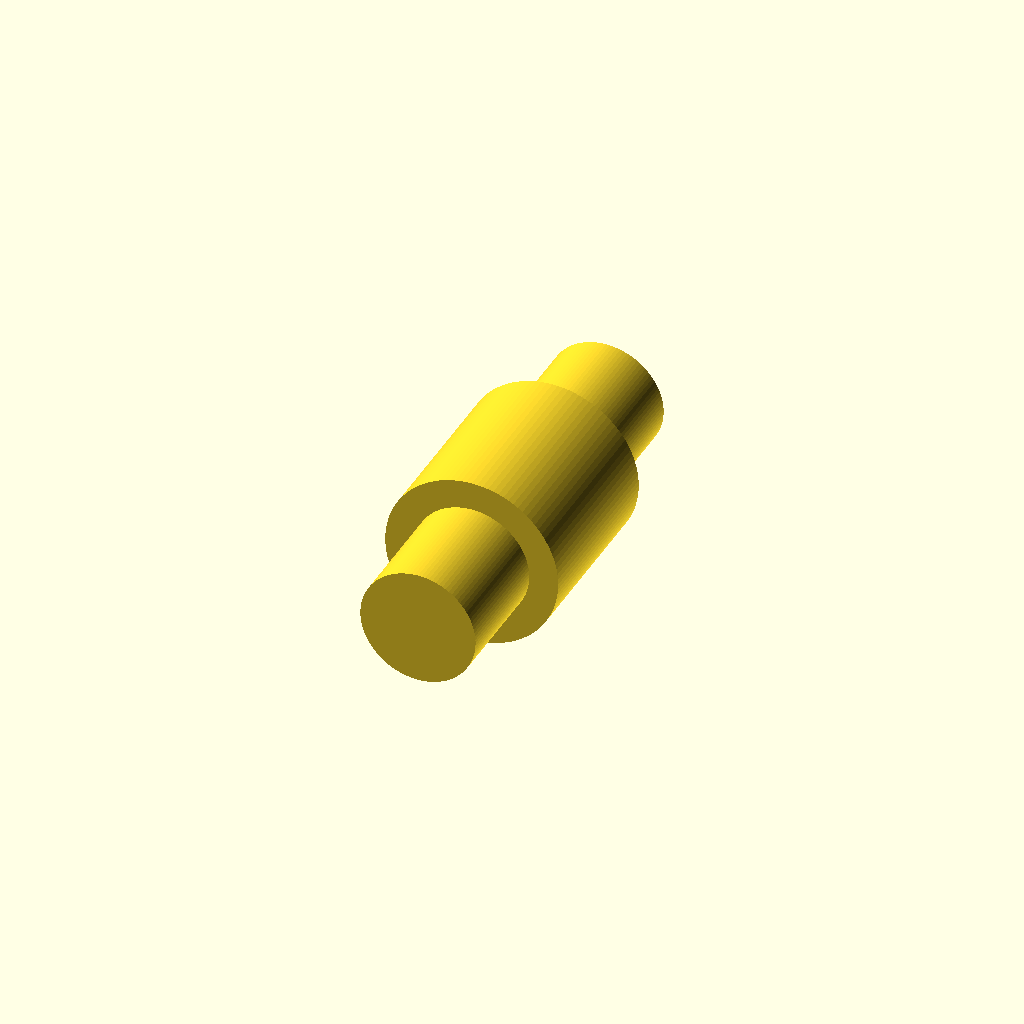
Cell 1: the model at its default parameters.
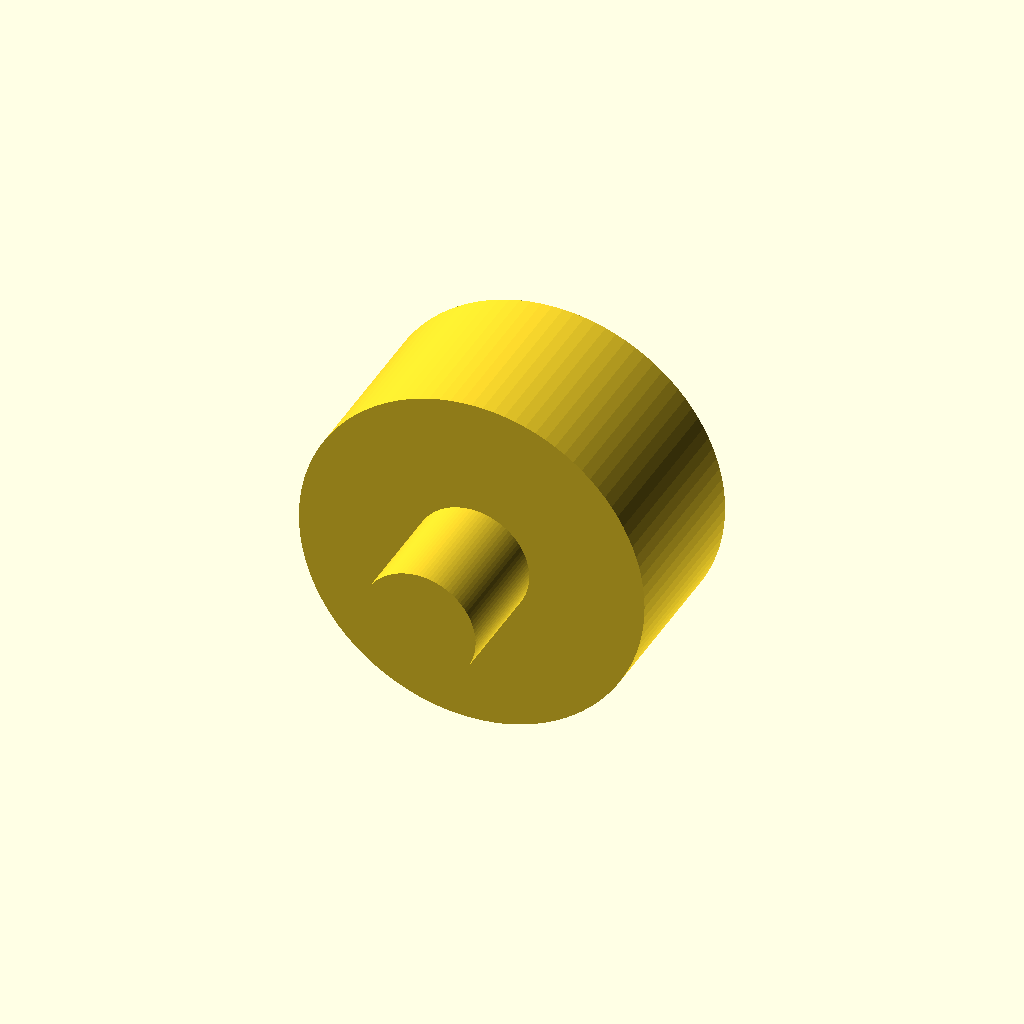
Cell 2 — radio_exterior_abrazadera set to 3, the other parameters unchanged.
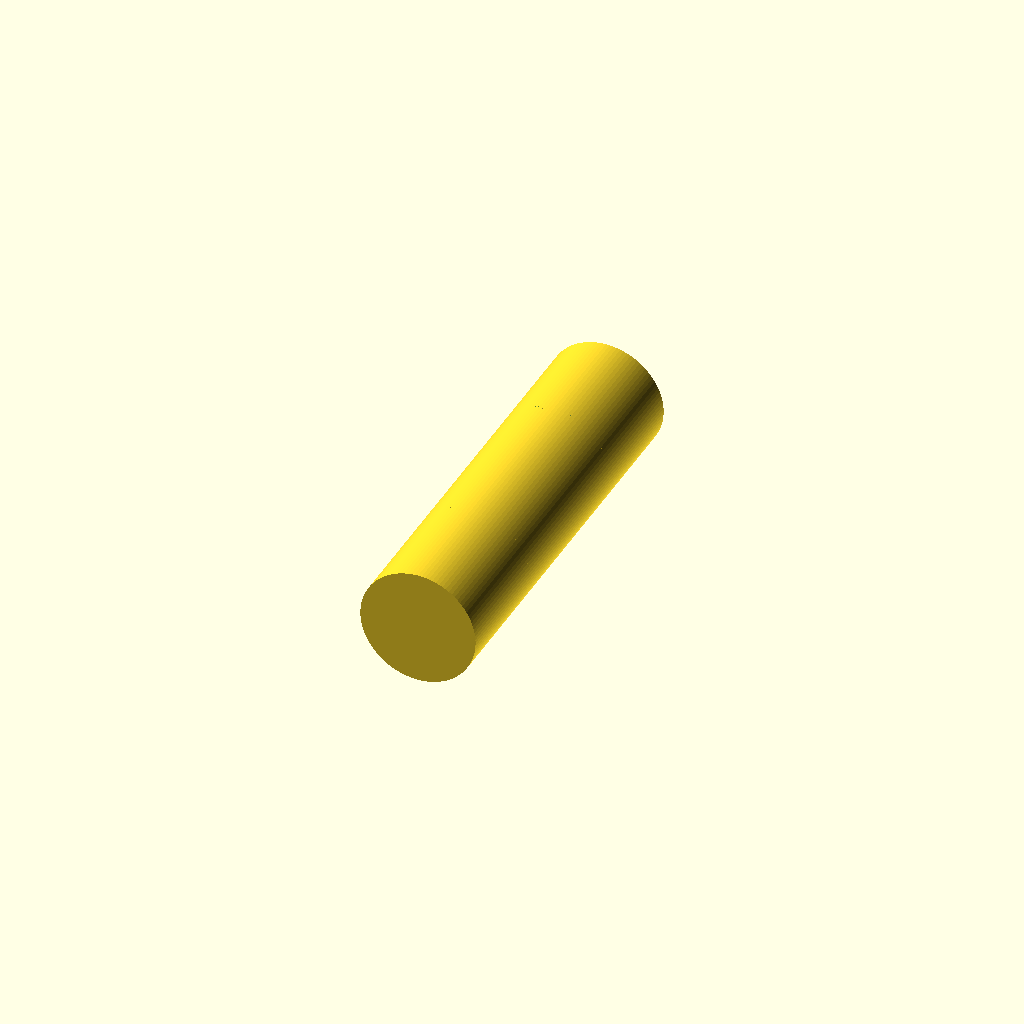
Cell 3: radio_interior_abrazadera = 2 (everything else at default).
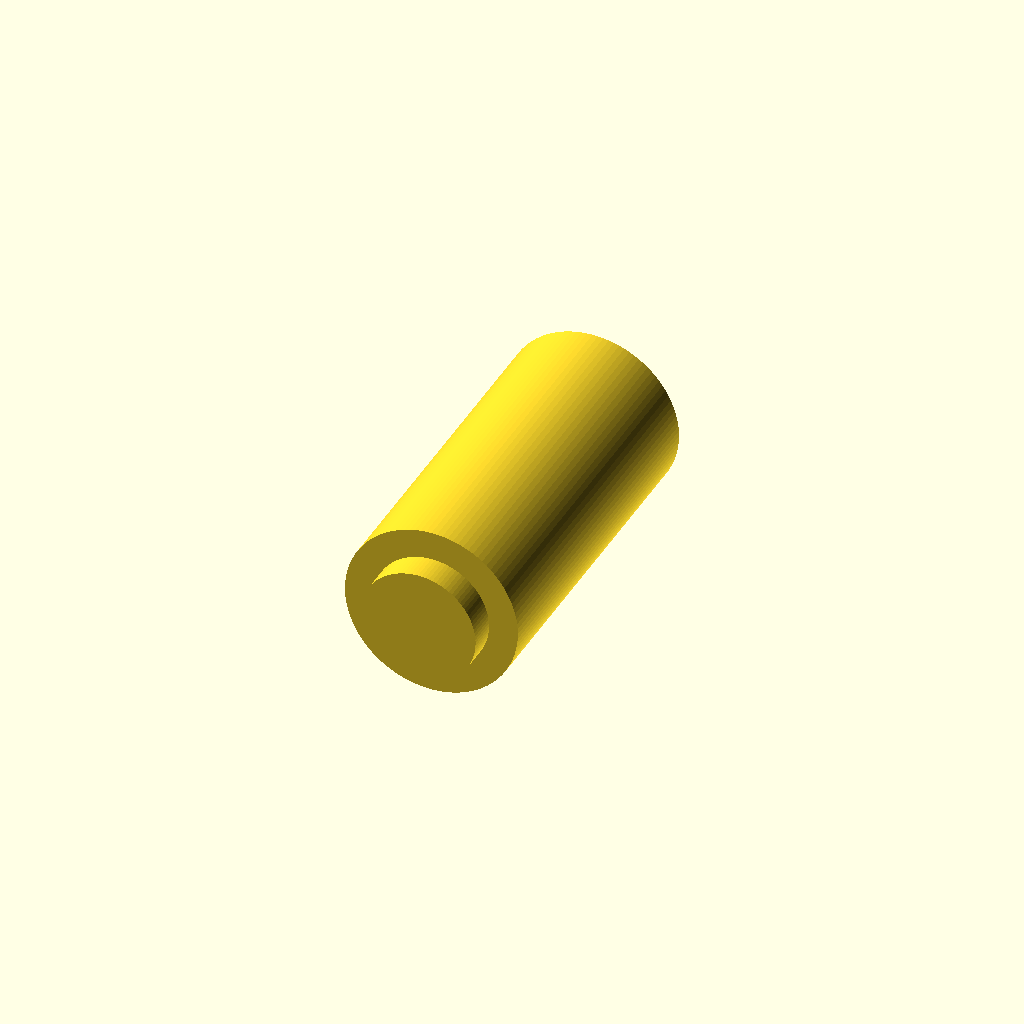
Cell 4 — profundidad_abrazadera set to 6, the other parameters unchanged.
One fixed orthographic camera (rotation 55°, 0°, 25°; colour scheme Cornfield) for every cell.
Source of the model, tableromarket/aroabrazadera.scad:
// === Parámetros ===
radio_exterior_abrazadera = 1.5;
radio_interior_abrazadera = 1;
profundidad_abrazadera = 3.0;

$fn = 100; // suavidad

// === Módulo de abrazadera (aro hueco) ===
module aro_abrazadera() {
    difference() {
        // Cilindro exterior
        cylinder(h = profundidad_abrazadera, r = radio_exterior_abrazadera, center = true);

        // Hueco interior
        cylinder(h = profundidad_abrazadera + 0.1, r = radio_interior_abrazadera, center = true);
    }
}

// === Mostrar eje y abrazadera juntos ===
module eje_horizontal() {
    rotate([90, 0, 0])
        cylinder(h = 7.0, r = 1.0, center = true);
}

// Ensamblaje: aro abrazadera + eje
eje_horizontal();
 // Rota para que el aro quede en la posición correcta    translate([0, 5, 0]) // Ajusta la posición del aro
translate([0, 0, 0])
    rotate([90, 0, 0])
        aro_abrazadera();
Customizer parameters (derived from the source; name, type, default, range or options):
radio_exterior_abrazadera: number, default 1.5
radio_interior_abrazadera: number, default 1
profundidad_abrazadera: number, default 3
